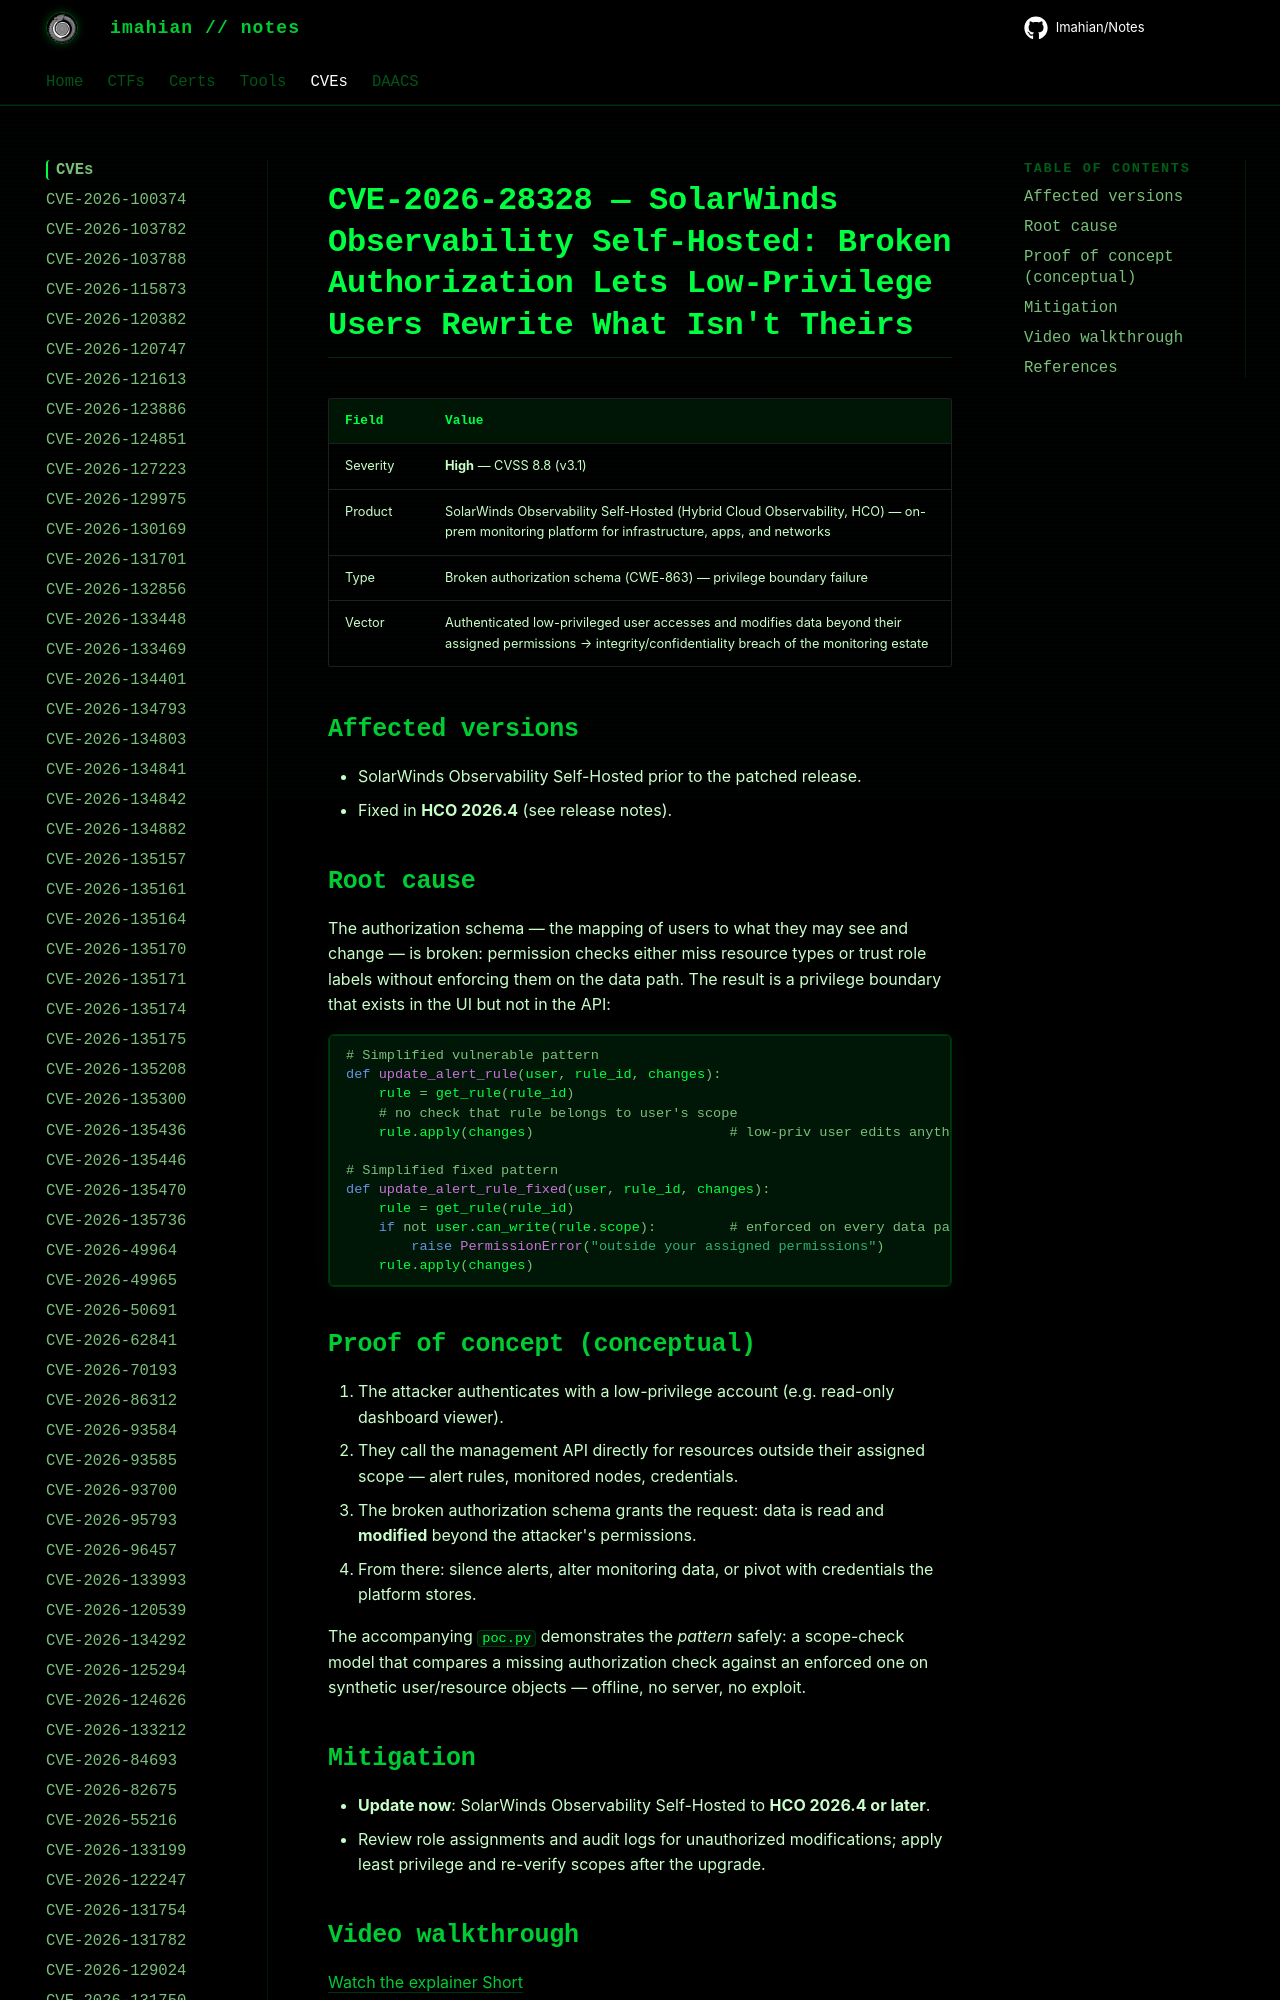

repository: Imahian/Notes · page: CVEs/CVE-2026-28328/index.html · generator: mkdocs

# CVE-2026-28328 — SolarWinds Observability Self-Hosted: Broken Authorization Lets Low-Privilege Users Rewrite What Isn't Theirs

| Field | Value |
|---|---|
| Severity | **High** — CVSS 8.8 (v3.1) |
| Product | SolarWinds Observability S
